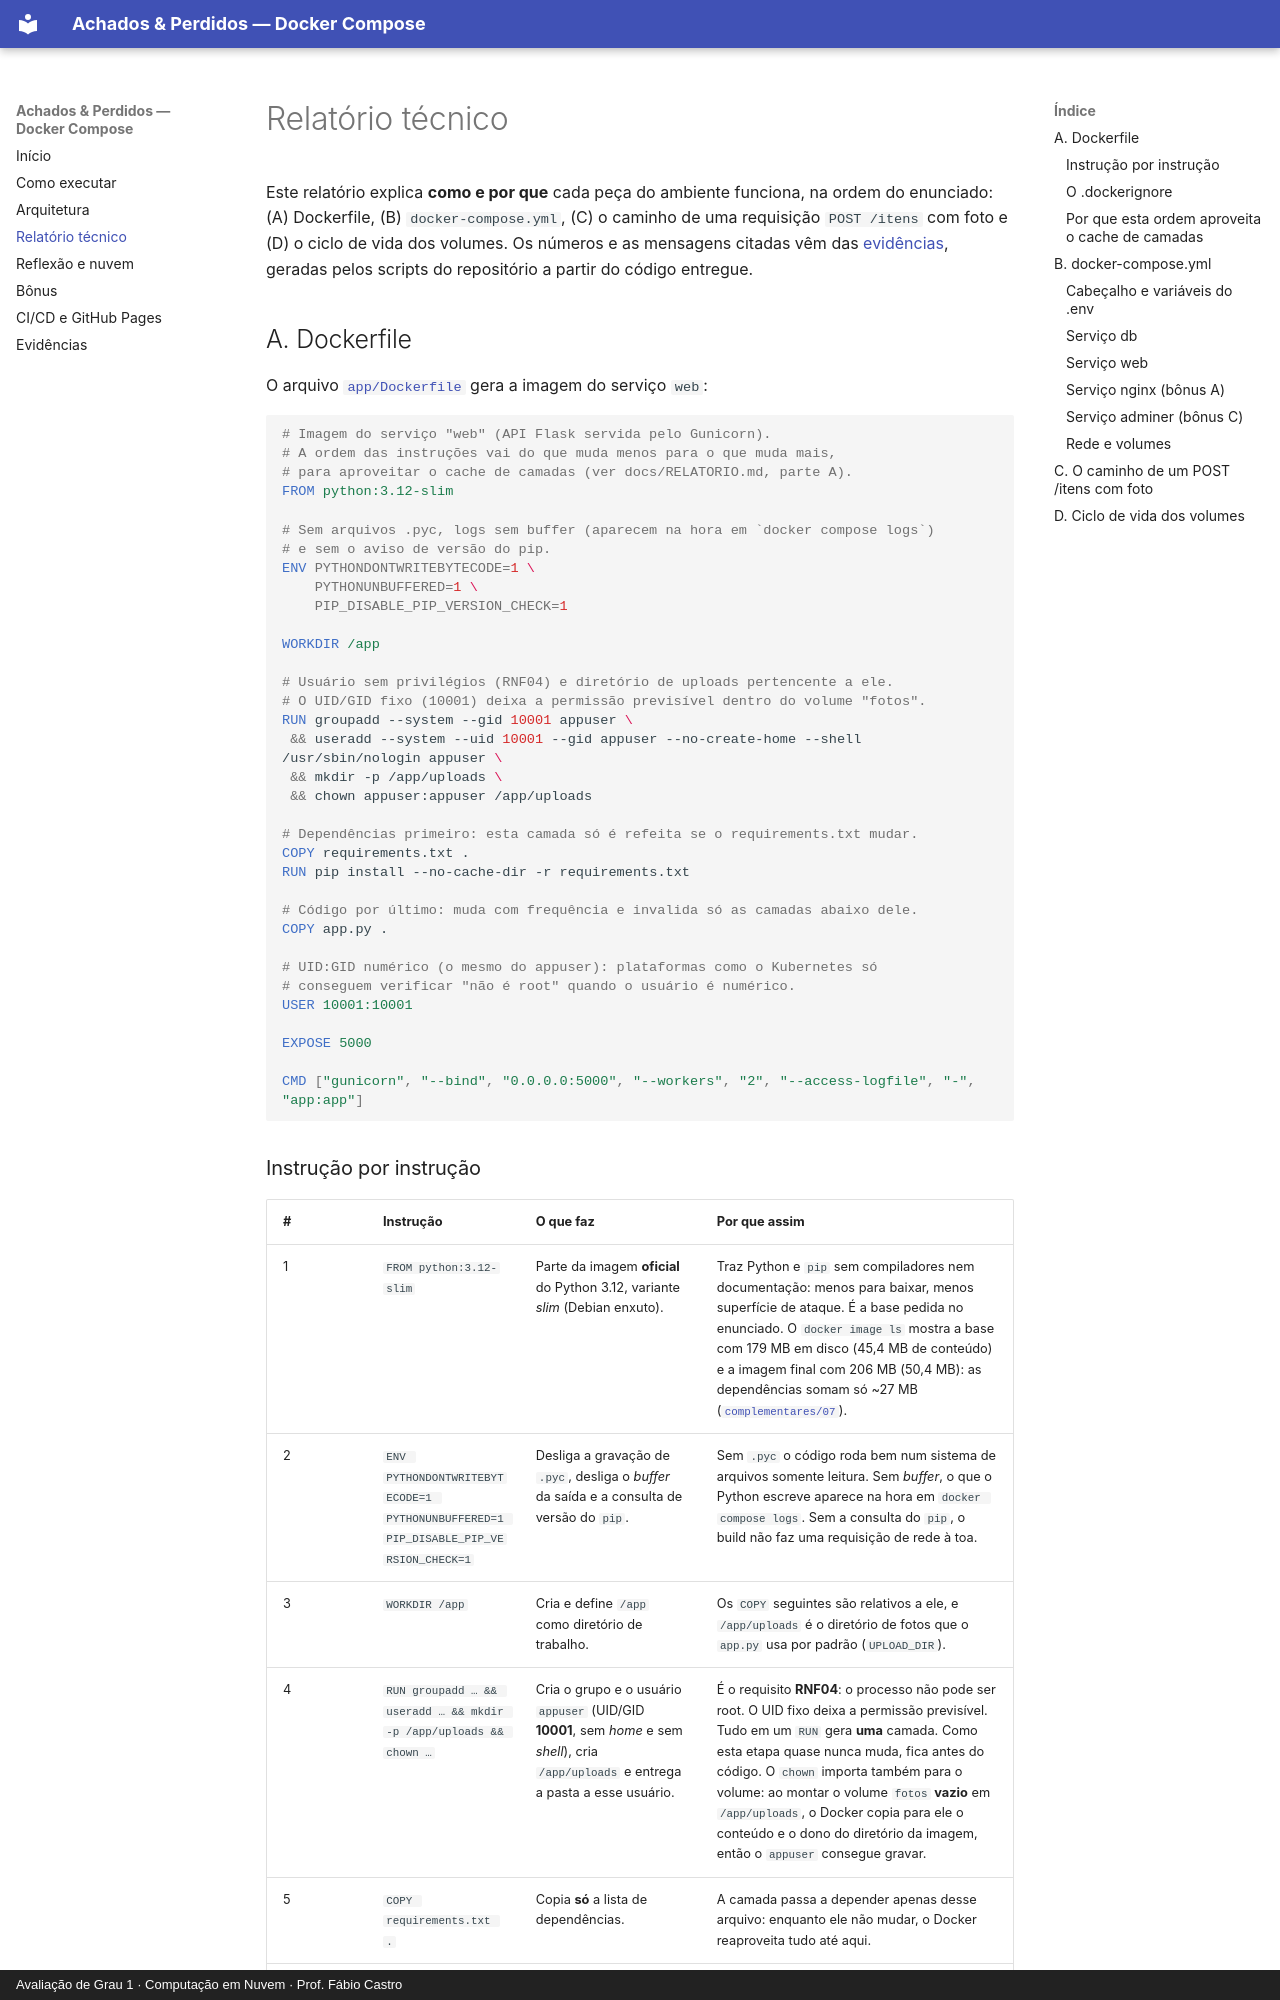

repository: lucasetculbra/achados-perdidos-docker-compose · page: RELATORIO/index.html · generator: mkdocs · copyright: Avaliação de Grau 1 · Computação em Nuvem · Prof. Fábio Castro

# Relatório técnico

Este relatório explica **como e por que** cada peça do ambiente funciona, na ordem do enunciado: (A) Dockerfile, (B) `docker-compose.yml`,
(C) o caminho de uma requisição `POST /itens` com foto e (D) o ciclo de vida dos volumes. Os números e as mensagens citadas vêm das
[evidências](evidencias/README.md), geradas pelos scripts do repositório a partir do código entregue.

## A. Dockerfile

O arquivo [`app/Dockerfile`](https://github.com/lucasetculbra/achados-perdidos-docker-compose/blob/main/app/Dockerfile) gera a imagem do serviço `web`:

```dockerfile
# Imagem do serviço "web" (API Flask servida pelo Gunicorn).
# A ordem das instruções vai do que muda menos para o que muda mais,
# para aproveitar o cache de camadas (ver docs/RELATORIO.md, parte A).
FROM python:3.12-slim

# Sem arquivos .pyc, logs sem buffer (aparecem na hora em `docker compose logs`)
# e sem o aviso de versão do pip.
ENV PYTHONDONTWRITEBYTECODE=1 \
    PYTHONUNBUFFERED=1 \
    PIP_DISABLE_PIP_VERSION_CHECK=1

WORKDIR /app

# Usuário sem privilégios (RNF04) e diretório de uploads pertencente a ele.
# O UID/GID fixo (10001) deixa a permissão previsível dentro do volume "fotos".
RUN groupadd --system --gid 10001 appuser \
 && useradd --system --uid 10001 --gid appuser --no-create-home --shell /usr/sbin/nologin appuser \
 && mkdir -p /app/uploads \
 && chown appuser:appuser /app/uploads

# Dependências primeiro: esta camada só é refeita se o requirements.txt mudar.
COPY requirements.txt .
RUN pip install --no-cache-dir -r requirements.txt

# Código por último: muda com frequência e invalida só as camadas abaixo dele.
COPY app.py .

# UID:GID numérico (o mesmo do appuser): plataformas como o Kubernetes só
# conseguem verificar "não é root" quando o usuário é numérico.
USER 10001:10001

EXPOSE 5000

CMD ["gunicorn", "--bind", "0.0.0.0:5000", "--workers", "2", "--access-logfile", "-", "app:app"]
```
